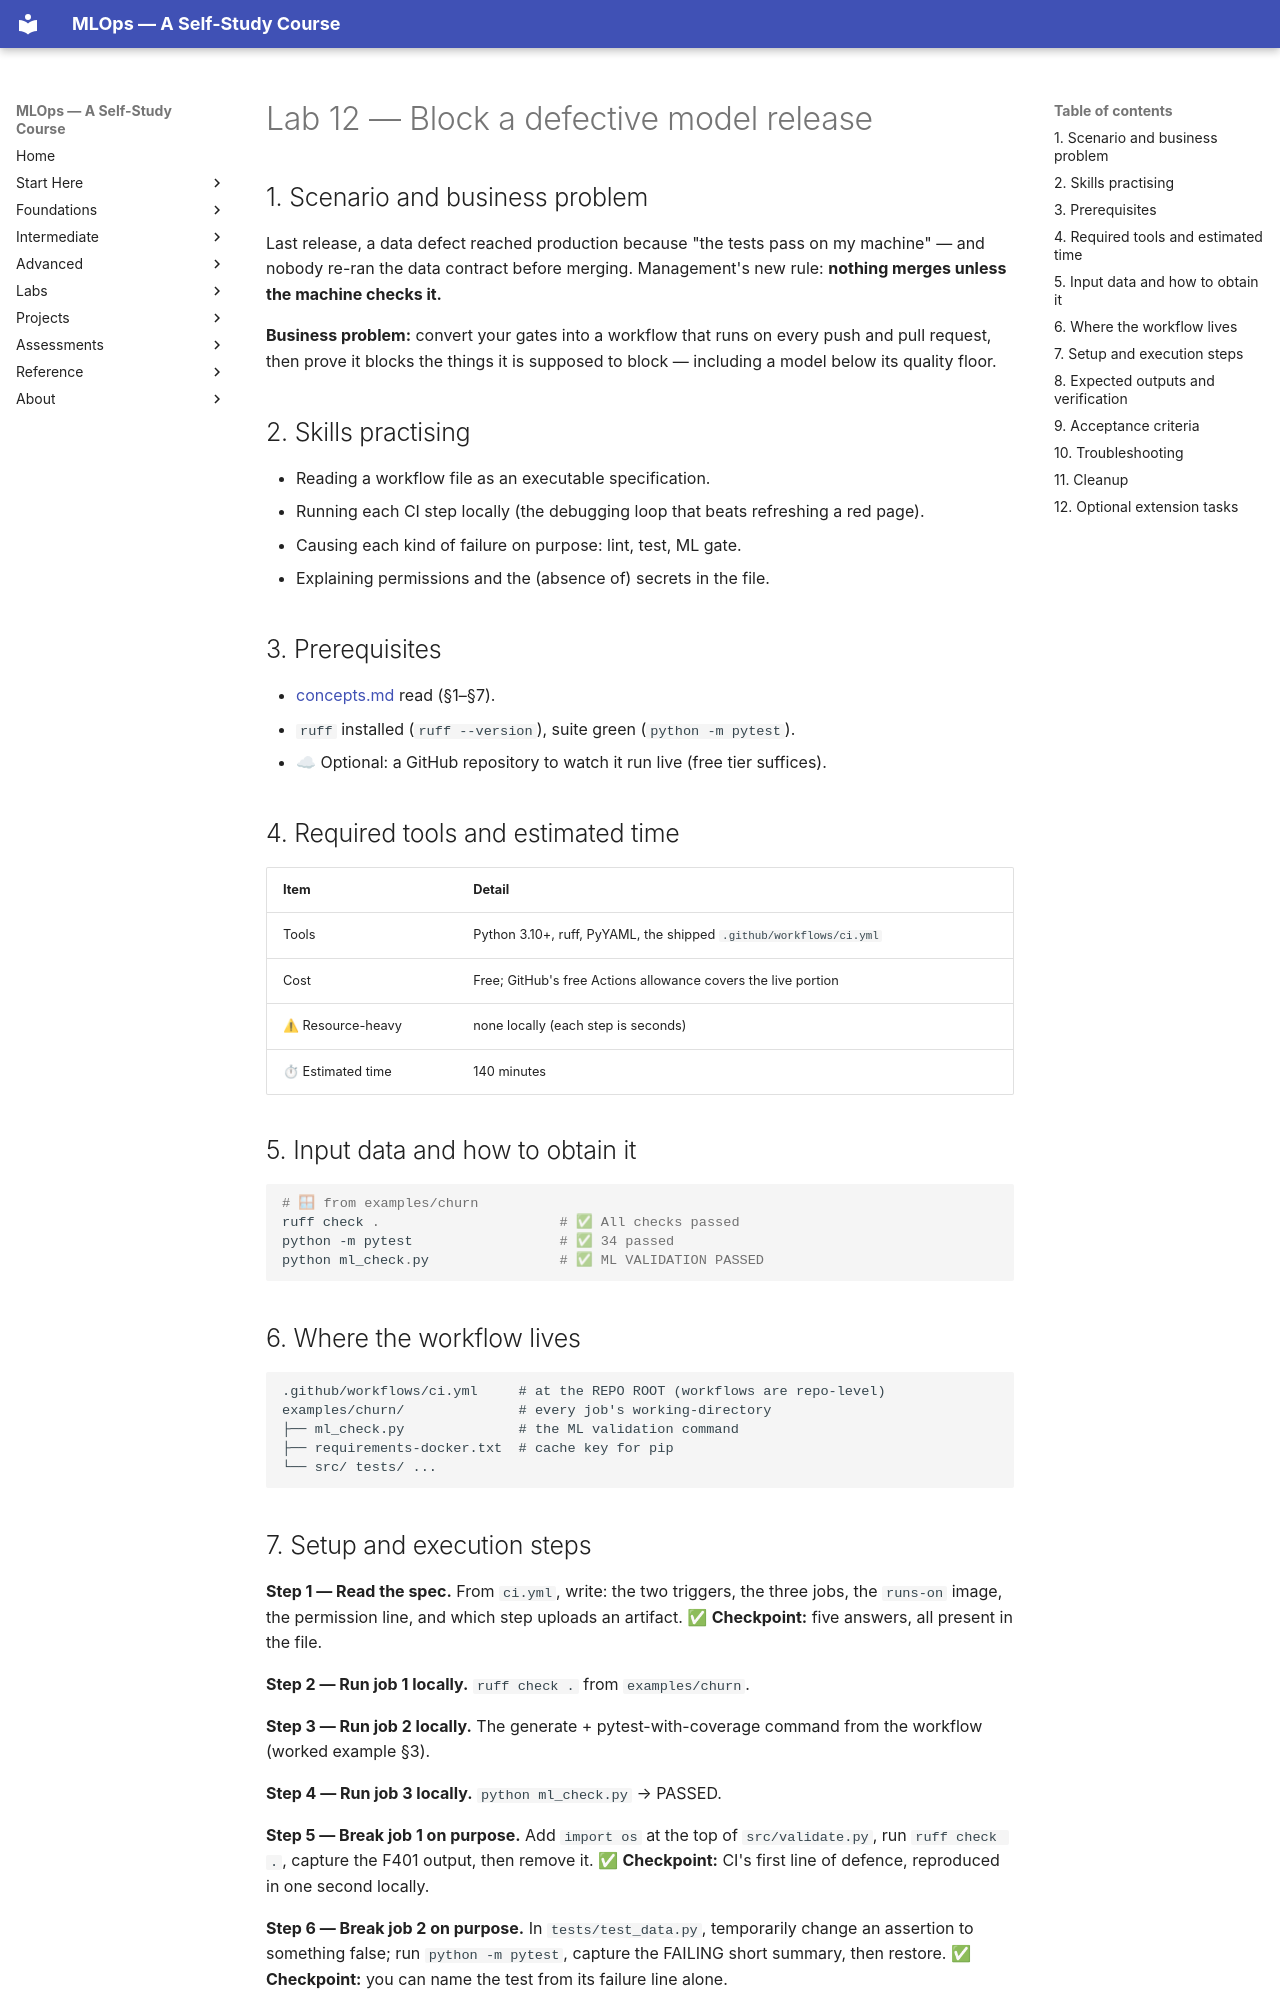

repository: nadeem-majeedch/MLOps2026 · page: modules/12-cicd-github-actions/lab/index.html · generator: mkdocs

# Lab 12 — Block a defective model release

## 1. Scenario and business problem

Last release, a data defect reached production because "the tests pass on my
machine" — and nobody re-ran the data contract before merging. Management's
new rule: **nothing merges unless the machine checks it.**

**Business problem:** convert your gates into a workflow that runs on every
push and pull request, then prove it blocks the things it is supposed to block
— including a model below its quality floor.

## 2. Skills practising

- Reading a workflow file as an executable specification.
- Running each CI step locally (the debugging loop that beats refreshing a
  red page).
- Causing each kind of failure on purpose: lint, test, ML gate.
- Explaining permissions and the (absence of) secrets in the file.

## 3. Prerequisites

- [concepts.md](concepts.md) read (§1–§7).
- `ruff` installed (`ruff --version`), suite green (`python -m pytest`).
- ☁ Optional: a GitHub repository to watch it run live (free tier suffices).

## 4. Required tools and estimated time

| Item | Detail |
|---|---|
| Tools | Python 3.10+, ruff, PyYAML, the shipped `.github/workflows/ci.yml` |
| Cost | Free; GitHub's free Actions allowance covers the live portion |
| ⚠ Resource-heavy | none locally (each step is seconds) |
| ⏱ Estimated time | 140 minutes |

## 5. Input data and how to obtain it

```powershell
# 🪟 from examples/churn
ruff check .                      # ✅ All checks passed
python -m pytest                  # ✅ 34 passed
python ml_check.py                # ✅ ML VALIDATION PASSED
```

## 6. Where the workflow lives

```
.github/workflows/ci.yml     # at the REPO ROOT (workflows are repo-level)
examples/churn/              # every job's working-directory
├── ml_check.py              # the ML validation command
├── requirements-docker.txt  # cache key for pip
└── src/ tests/ ...
```
